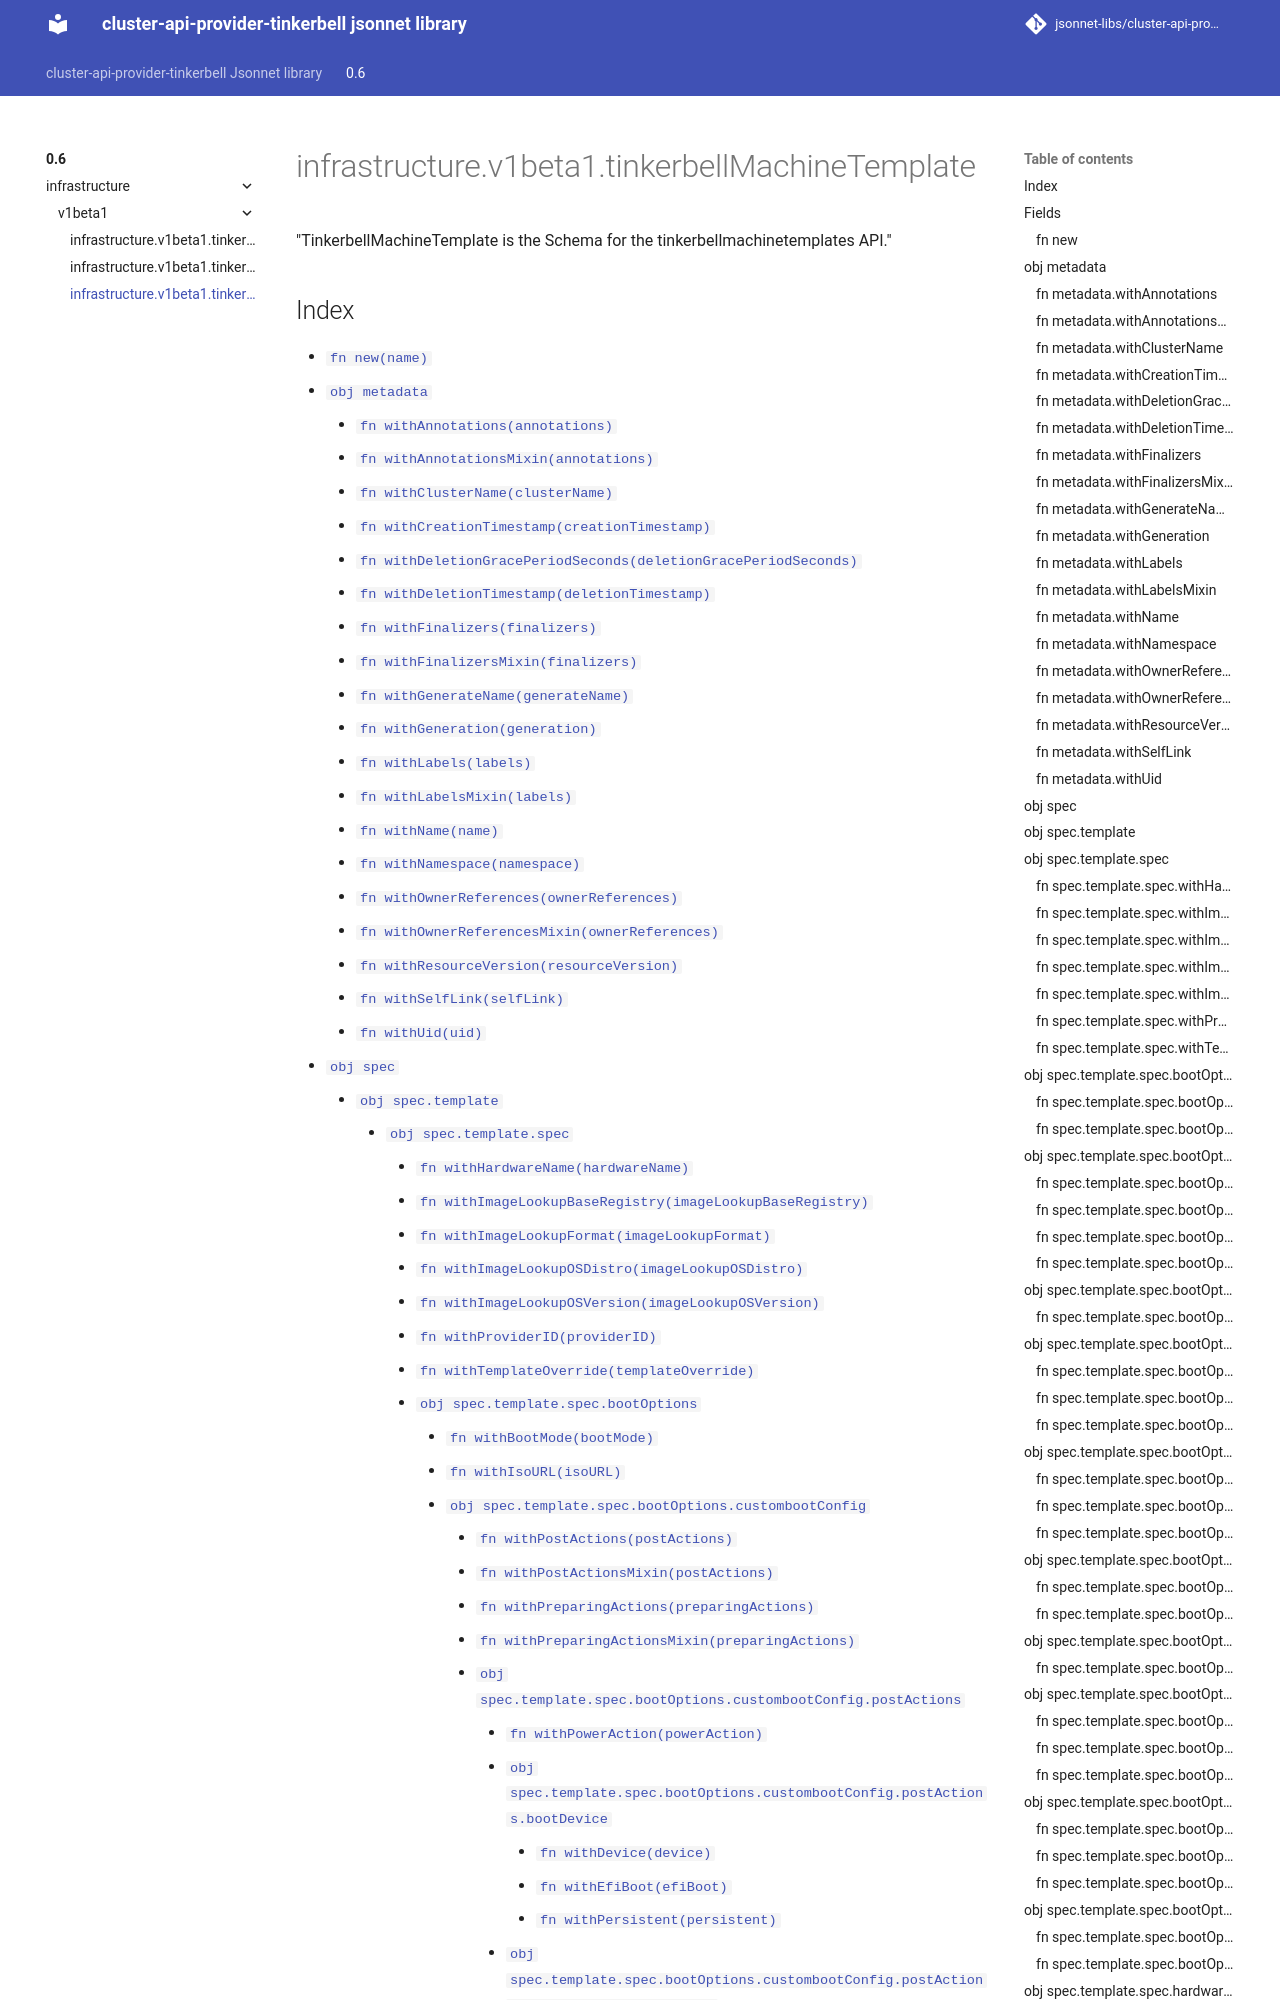

repository: jsonnet-libs/cluster-api-provider-tinkerbell-libsonnet · page: 0.6/infrastructure/v1beta1/tinkerbellMachineTemplate/index.html · generator: mkdocs

---
permalink: /0.6/infrastructure/v1beta1/tinkerbellMachineTemplate/
---

# infrastructure.v1beta1.tinkerbellMachineTemplate

"TinkerbellMachineTemplate is the Schema for the tinkerbellmachinetemplates API."
